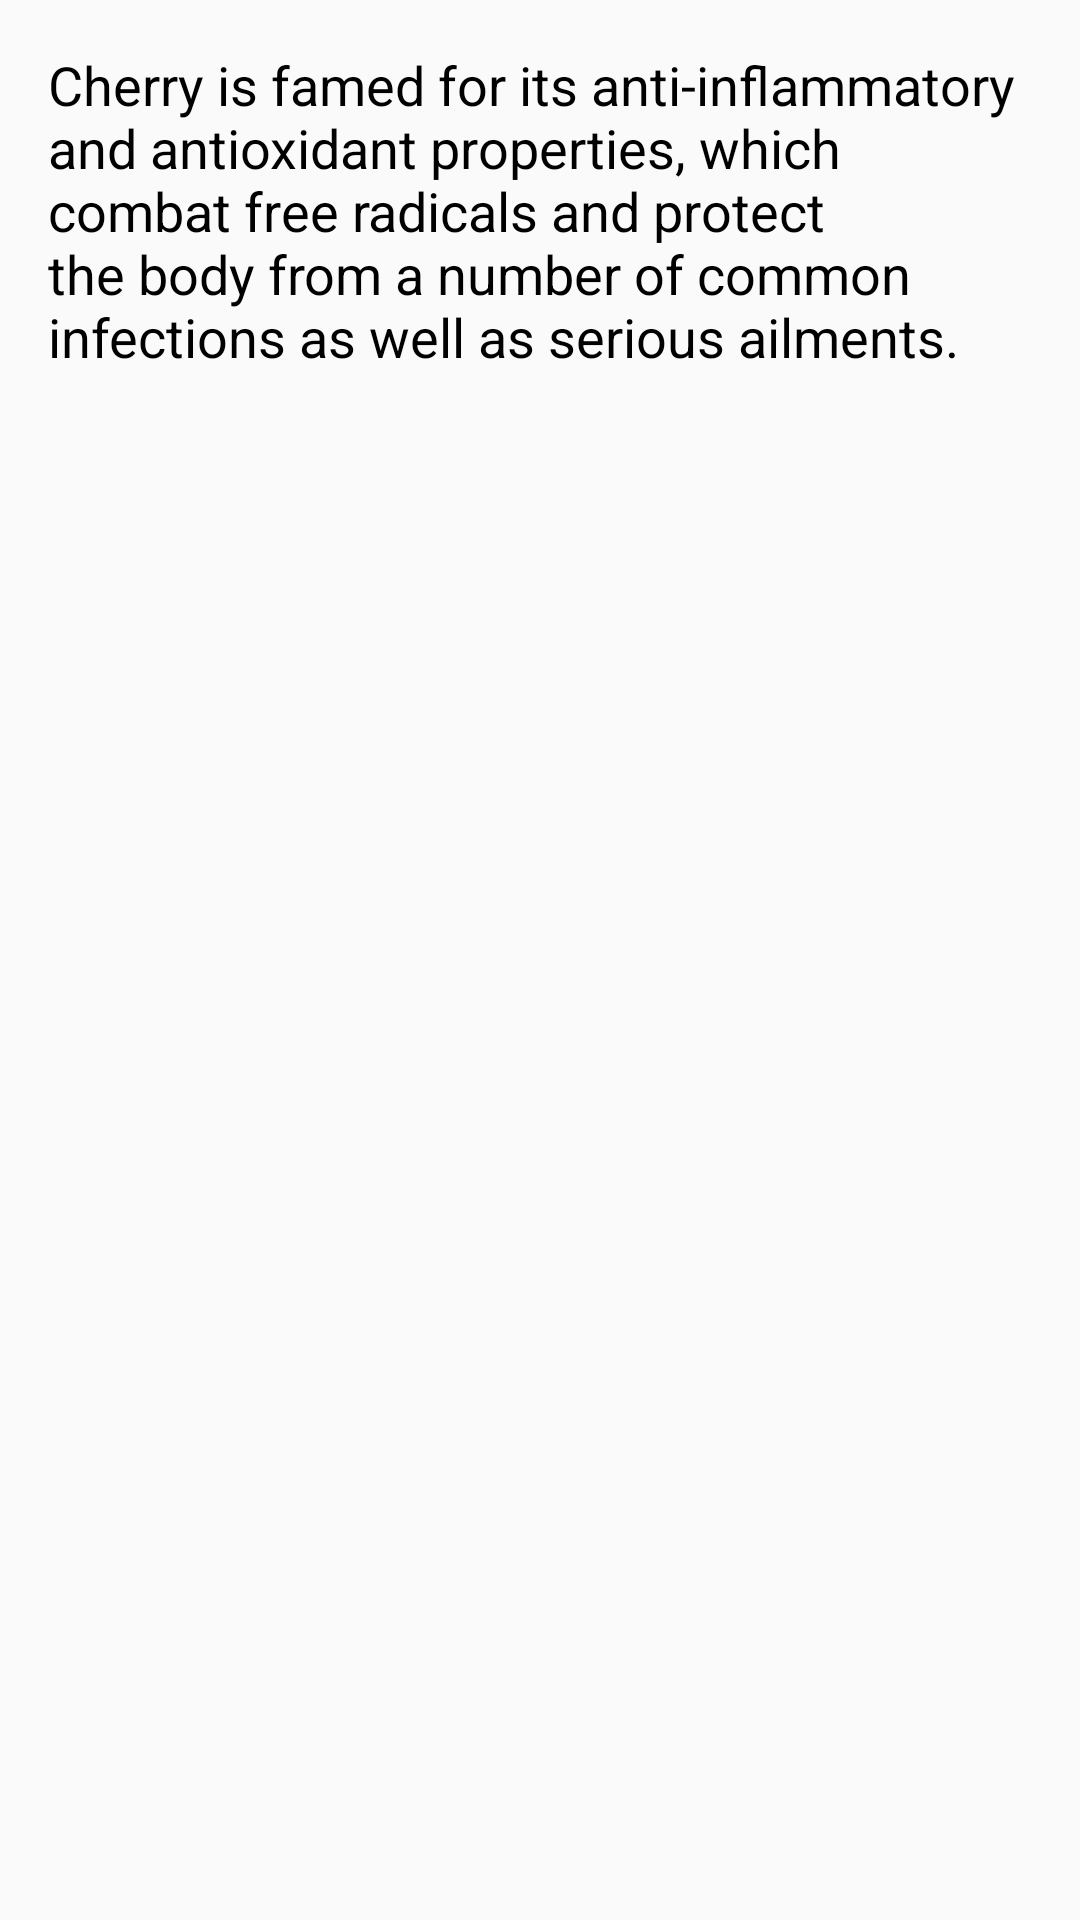

Layout XML and referenced resources for this Android screen:
<!-- AndroidManifest.xml: application theme AppTheme -->
<!-- res/layout/activity_1.xml -->
<RelativeLayout xmlns:android="http://schemas.android.com/apk/res/android"
    xmlns:tools="http://schemas.android.com/tools"
    android:id="@+id/container"
    android:layout_width="match_parent"
    android:layout_height="match_parent"
    tools:context=".Activity1"
    tools:ignore="MergeRootFrame">

    <TextView
        android:id="@+id/txt"
        android:layout_width="match_parent"
        android:layout_height="wrap_content"
        android:padding="16dp"
        android:text="@string/activity1_content"
        android:textColor="@color/textColorSecondary"
        android:textSize="@dimen/descriptionText" />

    <LinearLayout
        android:layout_width="match_parent"
        android:layout_height="wrap_content"
        android:layout_alignParentBottom="true"
        android:gravity="bottom"
        android:orientation="vertical">

        <LinearLayout
            android:id="@+id/banner_container_main"
            android:layout_width="match_parent"
            android:layout_height="wrap_content"
            android:orientation="vertical" />

        <LinearLayout
            android:id="@+id/banner_container_main_1"
            android:layout_width="match_parent"
            android:layout_height="wrap_content"
            android:orientation="vertical" />

    </LinearLayout>

</RelativeLayout>
<!-- resources referenced by this layout -->
<resources>
  <color name="textColorSecondary">#000000</color>
  <dimen name="descriptionText">18sp</dimen>
  <string name="activity1_content">Cherry is famed for its anti-inflammatory and antioxidant properties, which combat free radicals and protect the body from a number of common infections as well as serious ailments.</string>
  <style name="AppTheme" parent="Theme.AppCompat.Light.DarkActionBar">
          
          <item name="colorPrimary">@color/colorPrimary</item>
          <item name="colorPrimaryDark">@color/colorPrimaryDark</item>
          <item name="colorAccent">@color/colorAccent</item>
          <item name="android:windowAnimationStyle">@style/CustomActivityAnimation</item>
      </style>
  <color name="colorPrimary">#790604</color>
  <color name="colorPrimaryDark">#490000</color>
  <color name="colorAccent">#AF3E2D</color>
  <style name="CustomActivityAnimation" parent="@android:style/Animation.Activity">
          <item name="android:activityOpenEnterAnimation">@anim/slide_in_right</item>
          <item name="android:activityOpenExitAnimation">@anim/slide_out_left</item>
          <item name="android:activityCloseEnterAnimation">@anim/slide_in_left</item>
          <item name="android:activityCloseExitAnimation">@anim/slide_out_right</item>
      </style>
</resources>
